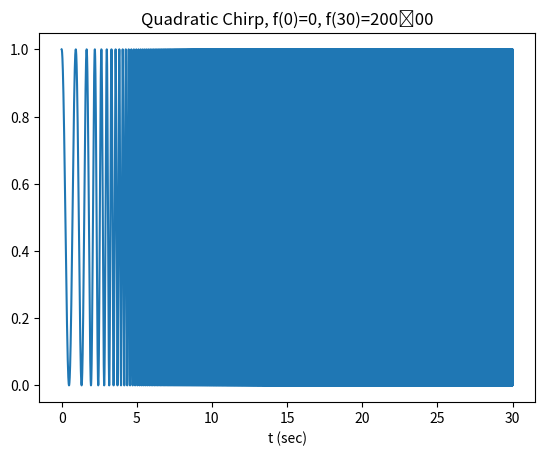
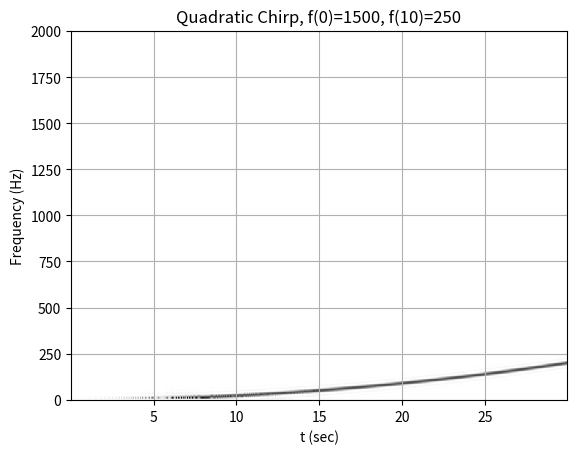

Recreate these plots in Python, in order.
from scipy.signal import chirp, spectrogram
import matplotlib.pyplot as plt
import numpy as np
import pandas as pd


data = pd.DataFrame() 

fs = 8000
T = 30
w=[]
t = np.linspace(0, T, T*fs, endpoint=False)
w1 = chirp(t, f0=1, f1=200, t1=T, method='quadratic')

for i in range(len(t)):
	w.append((0.5+(0.5*w1[i])))


'''
data = data.assign(K=pd.Series(w).values) 		
data.to_csv("chirp_quadratic.csv", index=False)
'''

print(len(w))	
plt.figure(3)
plt.plot(t,w)
plt.title("Quadratic Chirp, f(0)=0, f(30)=200	00")
plt.xlabel('t (sec)')
plt.show()

plt.figure(4)
ff, tt, Sxx = spectrogram(w1, fs=fs, noverlap=256, nperseg=512, nfft=2048)
plt.pcolormesh(tt, ff[:513], Sxx[:513], cmap='gray_r')
plt.title('Quadratic Chirp, f(0)=1500, f(10)=250')
plt.xlabel('t (sec)')
plt.ylabel('Frequency (Hz)')
plt.grid()
plt.show()

